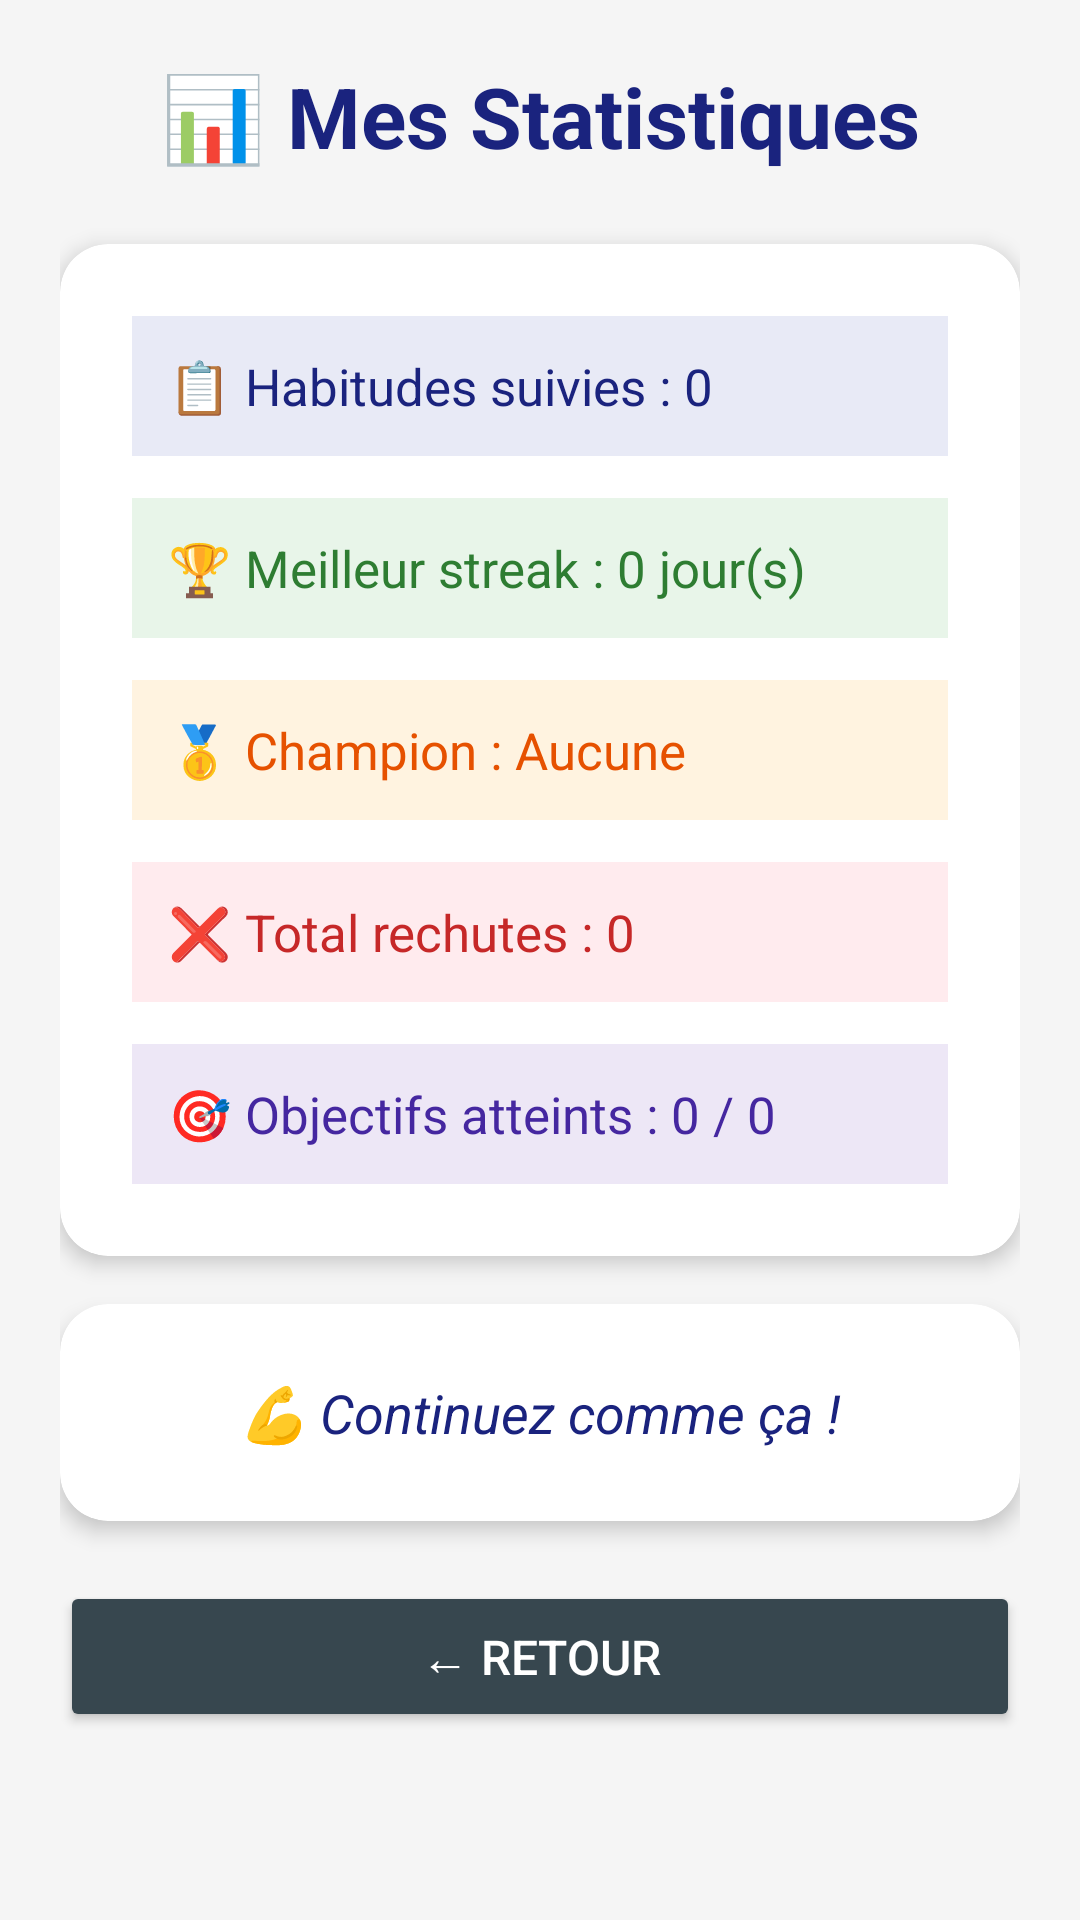

This screen was rendered from an Android layout file. Write that file and the resources it references.
<!-- AndroidManifest.xml: application theme Theme.HabitBreaker -->
<!-- res/layout/activity_stats.xml -->
<?xml version="1.0" encoding="utf-8"?>
<ScrollView
    xmlns:android="http://schemas.android.com/apk/res/android"
    android:layout_width="match_parent"
    android:layout_height="match_parent"
    android:background="#F5F5F5"
    android:fillViewport="true">

    <LinearLayout
        android:layout_width="match_parent"
        android:layout_height="wrap_content"
        android:orientation="vertical"
        android:padding="20dp"
        android:paddingTop="30dp">

        
        <TextView
            android:layout_width="match_parent"
            android:layout_height="wrap_content"
            android:text="📊 Mes Statistiques"
            android:textSize="28sp"
            android:textStyle="bold"
            android:textColor="#1A237E"
            android:gravity="center"
            android:layout_marginBottom="24dp" />

        
        <androidx.cardview.widget.CardView
            xmlns:app="http://schemas.android.com/apk/res-auto"
            android:layout_width="match_parent"
            android:layout_height="wrap_content"
            android:layout_marginBottom="16dp"
            app:cardCornerRadius="16dp"
            app:cardElevation="4dp">

            <LinearLayout
                android:layout_width="match_parent"
                android:layout_height="wrap_content"
                android:orientation="vertical"
                android:padding="24dp">

                <TextView
                    android:id="@+id/statsTotalHabitudes"
                    android:layout_width="match_parent"
                    android:layout_height="wrap_content"
                    android:text="📋 Habitudes suivies : 0"
                    android:textSize="17sp"
                    android:textColor="#1A237E"
                    android:layout_marginBottom="14dp"
                    android:padding="12dp"
                    android:background="#E8EAF6" />

                <TextView
                    android:id="@+id/statsMeilleurStreak"
                    android:layout_width="match_parent"
                    android:layout_height="wrap_content"
                    android:text="🏆 Meilleur streak : 0 jour(s)"
                    android:textSize="17sp"
                    android:textColor="#2E7D32"
                    android:layout_marginBottom="14dp"
                    android:padding="12dp"
                    android:background="#E8F5E9" />

                <TextView
                    android:id="@+id/statsChampion"
                    android:layout_width="match_parent"
                    android:layout_height="wrap_content"
                    android:text="🥇 Champion : Aucune"
                    android:textSize="17sp"
                    android:textColor="#E65100"
                    android:layout_marginBottom="14dp"
                    android:padding="12dp"
                    android:background="#FFF3E0" />

                <TextView
                    android:id="@+id/statsTotalRechutes"
                    android:layout_width="match_parent"
                    android:layout_height="wrap_content"
                    android:text="❌ Total rechutes : 0"
                    android:textSize="17sp"
                    android:textColor="#C62828"
                    android:layout_marginBottom="14dp"
                    android:padding="12dp"
                    android:background="#FFEBEE" />

                <TextView
                    android:id="@+id/statsObjectifsAtteints"
                    android:layout_width="match_parent"
                    android:layout_height="wrap_content"
                    android:text="🎯 Objectifs atteints : 0 / 0"
                    android:textSize="17sp"
                    android:textColor="#4527A0"
                    android:padding="12dp"
                    android:background="#EDE7F6" />

            </LinearLayout>
        </androidx.cardview.widget.CardView>

        
        <androidx.cardview.widget.CardView
            xmlns:app="http://schemas.android.com/apk/res-auto"
            android:layout_width="match_parent"
            android:layout_height="wrap_content"
            android:layout_marginBottom="20dp"
            app:cardCornerRadius="16dp"
            app:cardElevation="4dp">

            <TextView
                android:id="@+id/statsEncouragement"
                android:layout_width="match_parent"
                android:layout_height="wrap_content"
                android:text="💪 Continuez comme ça !"
                android:textSize="18sp"
                android:textStyle="italic"
                android:textColor="#1A237E"
                android:gravity="center"
                android:padding="24dp" />

        </androidx.cardview.widget.CardView>

        
        <Button
            android:id="@+id/statsRetour"
            android:layout_width="match_parent"
            android:layout_height="wrap_content"
            android:text="← Retour"
            android:textSize="16sp"
            android:textColor="#FFFFFF"
            android:backgroundTint="#37474F"
            android:padding="14dp" />

    </LinearLayout>
</ScrollView>
<!-- resources referenced by this layout -->
<resources>
  <style name="Theme.HabitBreaker" parent="Theme.MaterialComponents.Light.NoActionBar">
          
          <item name="colorPrimary">#1A237E</item>
          
          <item name="colorPrimaryVariant">#0D1B6E</item>
          
          <item name="colorOnPrimary">#FFFFFF</item>
          
          <item name="colorSecondary">#4527A0</item>
          <item name="colorSecondaryVariant">#311B92</item>
          <item name="colorOnSecondary">#FFFFFF</item>
          
          <item name="android:colorBackground">#F5F5F5</item>
          
          <item name="android:statusBarColor">#0D1B6E</item>
      </style>
</resources>
